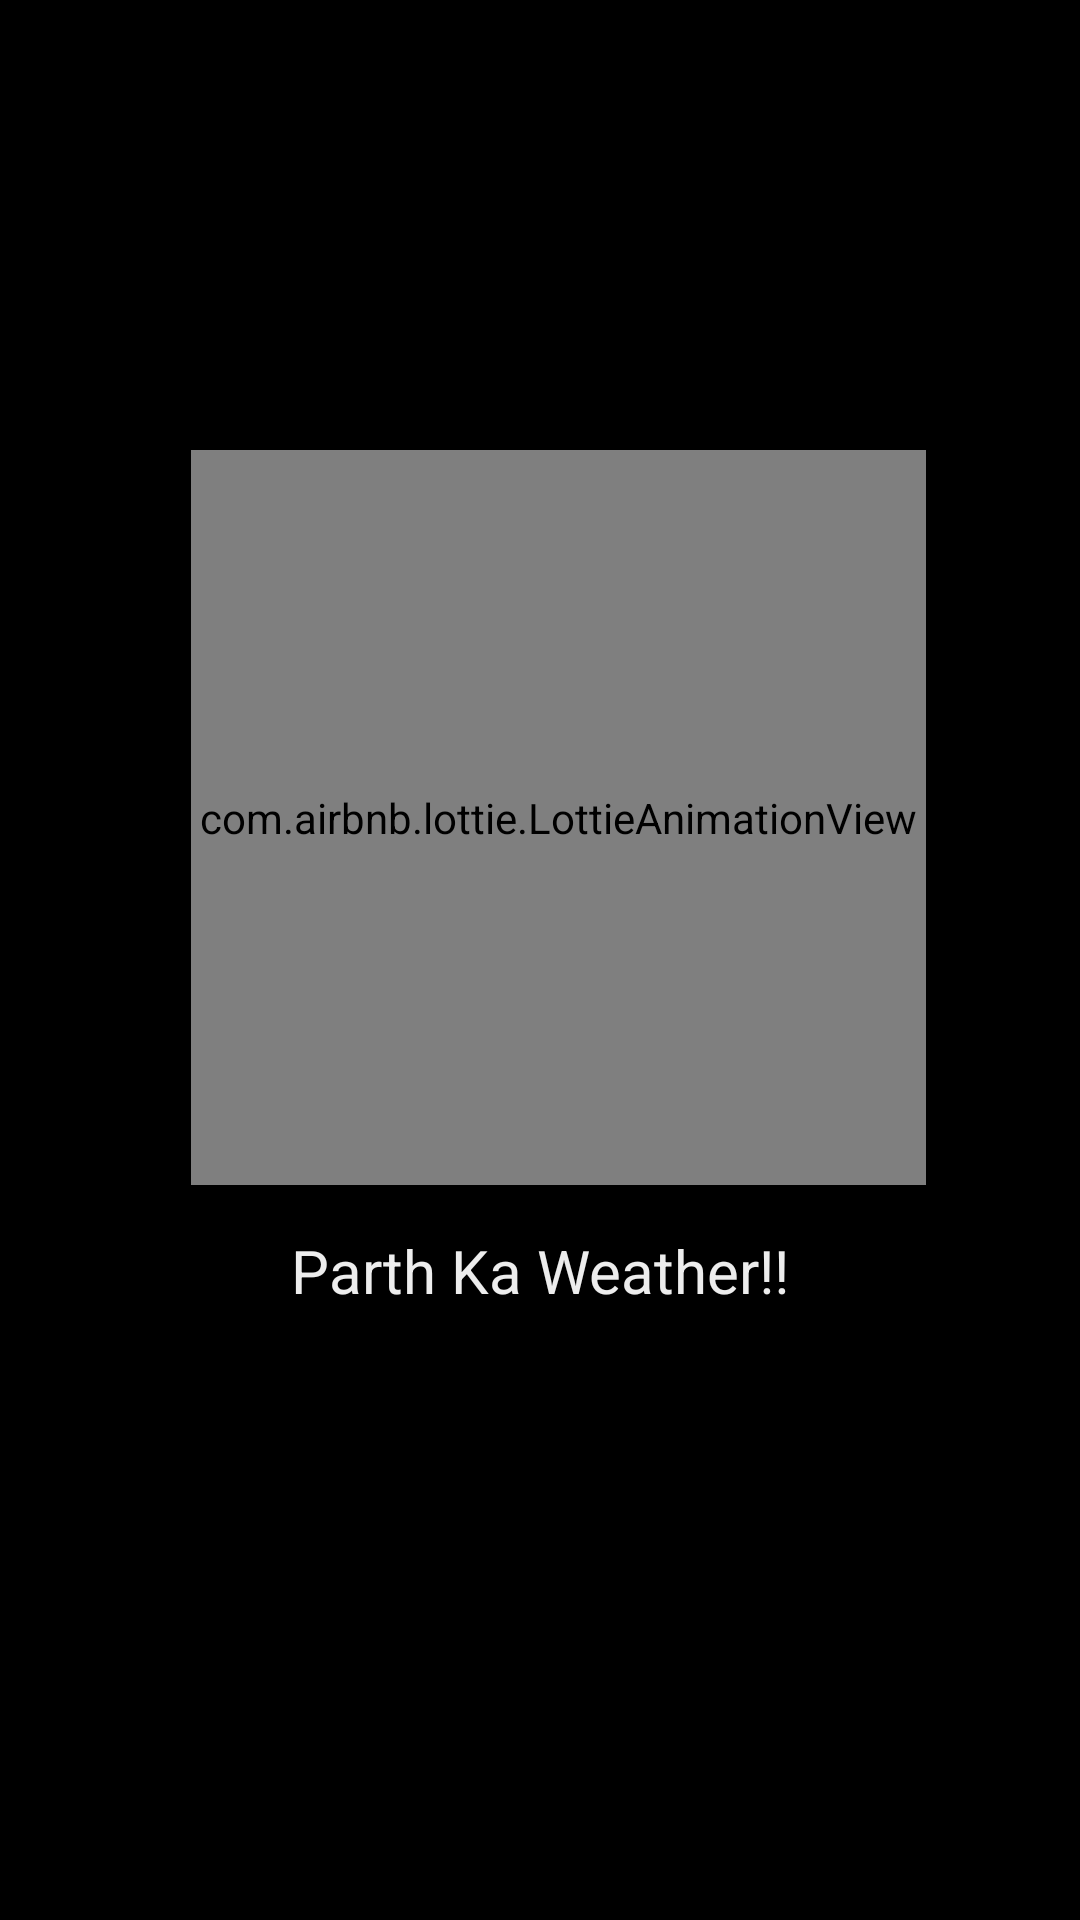

Reconstruct the res/layout file that produces this screen, plus the resources it refers to.
<!-- AndroidManifest.xml: application theme Theme.ParthKaWeather -->
<!-- res/layout/activity_main.xml -->
<?xml version="1.0" encoding="utf-8"?>
<androidx.constraintlayout.widget.ConstraintLayout xmlns:android="http://schemas.android.com/apk/res/android"
    xmlns:app="http://schemas.android.com/apk/res-auto"
    xmlns:tools="http://schemas.android.com/tools"
    android:layout_width="match_parent"
    android:layout_height="match_parent"
    android:background="#E80606"
    android:backgroundTint="#000000"
    tools:context=".MainActivity">


    <com.airbnb.lottie.LottieAnimationView
        android:layout_width="245dp"
        android:layout_height="245dp"

        app:layout_constraintBottom_toBottomOf="parent"
        app:layout_constraintEnd_toEndOf="parent"
        app:layout_constraintHorizontal_bias="0.554"
        app:layout_constraintStart_toStartOf="parent"
        app:layout_constraintTop_toTopOf="parent"
        app:layout_constraintVertical_bias="0.38"

        android:id="@+id/launch_icon"
        app:lottie_autoPlay="true"
        app:lottie_loop="true"/>

    <TextView
        android:id="@+id/textView2"
        android:layout_width="wrap_content"
        android:layout_height="wrap_content"
        android:layout_marginStart="127dp"
        android:layout_marginEnd="127dp"
        android:text="Parth Ka Weather!!"
        android:textColor="#EDEDED"
        android:textSize="20sp"
        app:layout_constraintBottom_toBottomOf="parent"
        app:layout_constraintEnd_toEndOf="parent"
        app:layout_constraintStart_toStartOf="parent"
        app:layout_constraintTop_toTopOf="parent"
        app:layout_constraintVertical_bias="0.669" />
</androidx.constraintlayout.widget.ConstraintLayout>
<!-- resources referenced by this layout -->
<resources>
  <style name="Theme.ParthKaWeather" parent="Theme.MaterialComponents.DayNight.NoActionBar">
          
          <item name="colorPrimary">@color/purple_500</item>
          <item name="colorPrimaryVariant">@color/purple_700</item>
          <item name="colorOnPrimary">@color/white</item>
          
          <item name="colorSecondary">@color/teal_200</item>
          <item name="colorSecondaryVariant">@color/teal_700</item>
          <item name="colorOnSecondary">@color/black</item>
          
          <item name="android:statusBarColor" tools:targetApi="l">?attr/colorPrimaryVariant</item>
          
      </style>
  <!-- not gathered from this repository: default colours our renderer supplied (Android Studio template values) -->
  <color name="purple_500">#FF6200EE</color>
  <color name="purple_700">#FF3700B3</color>
  <color name="teal_200">#FF03DAC5</color>
  <color name="teal_700">#FF018786</color>
  <color name="black">#FF000000</color>
  <color name="white">#FFFFFFFF</color>
</resources>
